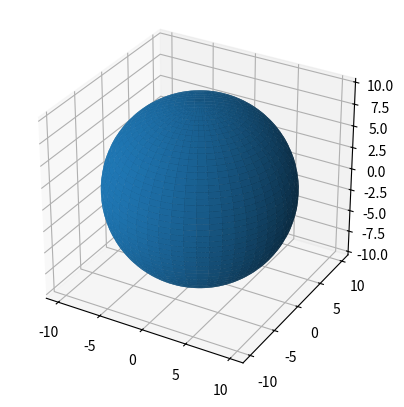
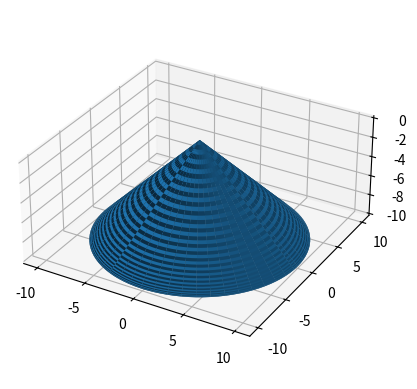
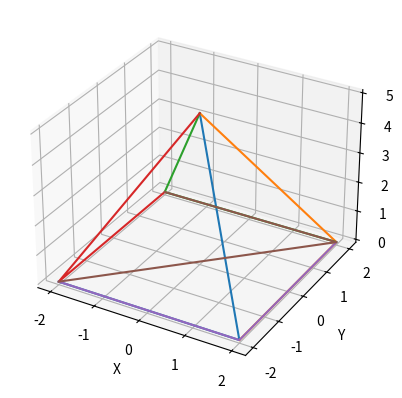
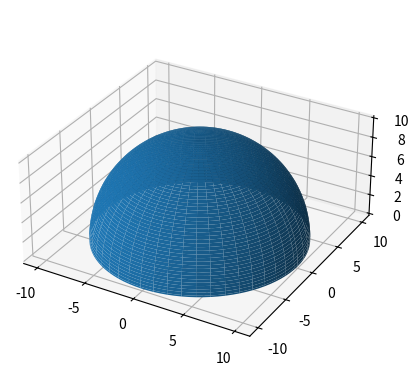
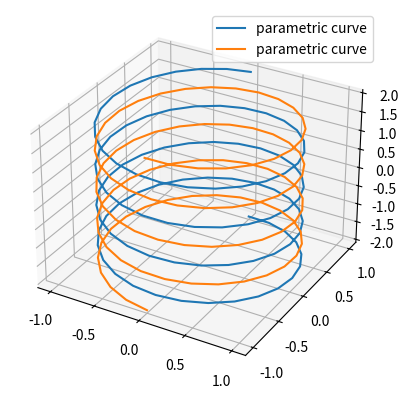

Write Python code to recreate these figures, in order.
import numpy as np
import matplotlib.pyplot as plt


# sfär

def plot_sphere():
    fig = plt.figure()
    ax = fig.add_subplot(projection='3d')

    u = np.linspace(0, 2 * np.pi, 100)
    v = np.linspace(0, np.pi, 100)
    x = 10 * np.outer(np.cos(u), np.sin(v))
    y = 10 * np.outer(np.sin(u), np.sin(v))
    z = 10 * np.outer(np.ones(np.size(u)), np.cos(v))
    
    ax.plot_surface(x, y, z)
    ax.set_aspect('equal')
    plt.show()



# a - kon

def plot_cone():
    fig = plt.figure()
    ax = fig.add_subplot(projection='3d')

    u = np.linspace(0, 2 * np.pi, 100)
    v = np.linspace(0, np.pi, 100)
    x = 10 * np.outer(np.cos(u), np.sin(v))
    y = 10 * np.outer(np.sin(u), np.sin(v))
    z = 10 * np.outer(np.ones(np.size(u)), -np.sin(v))
    
    ax.plot_surface(x, y, z)
    ax.set_aspect('equal')
    plt.show()



# b - pyramid

def plot_pyramid(base_center, base_side_length, height):
    # Define the vertices of the base
    base_vertices = np.array([
        [base_center[0] - base_side_length / 2, base_center[1] - base_side_length / 2, base_center[2]],
        [base_center[0] + base_side_length / 2, base_center[1] - base_side_length / 2, base_center[2]],
        [base_center[0] + base_side_length / 2, base_center[1] + base_side_length / 2, base_center[2]],
        [base_center[0] - base_side_length / 2, base_center[1] + base_side_length / 2, base_center[2]]
    ])

    # Define the apex of the pyramid
    apex = np.array([base_center[0], base_center[1], base_center[2] + height])

    # Vertices of each triangular face
    vertices = [
        [base_vertices[0], base_vertices[1], apex],
        [base_vertices[1], base_vertices[2], apex],
        [base_vertices[2], base_vertices[3], apex],
        [base_vertices[3], base_vertices[0], apex],
        [base_vertices[0], base_vertices[1], base_vertices[2]],
        [base_vertices[0], base_vertices[2], base_vertices[3]]
    ]

    fig = plt.figure()
    ax = fig.add_subplot(111, projection='3d')

    for vertex_set in vertices:
        xs = [vertex[0] for vertex in vertex_set]
        ys = [vertex[1] for vertex in vertex_set]
        zs = [vertex[2] for vertex in vertex_set]
        ax.plot(xs, ys, zs)

    ax.set_xlabel('X')
    ax.set_ylabel('Y')
    ax.set_zlabel('Z')



# c - halvsfär

def plot_half_sphere():
    fig = plt.figure()
    ax = fig.add_subplot(projection='3d')

    u = np.linspace(0, 2 * np.pi, 100)
    v = np.linspace(0, np.pi/2, 100)
    x = 10 * np.outer(np.cos(u), np.sin(v))
    y = 10 * np.outer(np.sin(u), np.sin(v))
    z = 10 * np.outer(np.ones(np.size(u)), np.cos(v))

    ax.plot_surface(x, y, z)
    ax.set_aspect('equal')
    plt.show()



# d - spir

def spiral():
    fig = plt.figure()
    ax = fig.add_subplot(projection='3d')

    # Prepare arrays x, y, z
    theta1 = np.linspace(-4 * np.pi, 4 * np.pi, 100)
    theta2 = np.linspace(-4 * np.pi + np.pi, 4 * np.pi + np.pi, 100)
    z = np.linspace(-2, 2, 100)
    r = 1
    x1 = r * np.sin(theta1)
    y1 = r * np.cos(theta1)
    x2 = r * np.sin(theta2)
    y2 = r * np.cos(theta2)

    ax.plot(x1, y1, z, label='parametric curve')
    ax.plot(x2, y2, z, label='parametric curve')
    ax.legend()

    plt.show()



# Plots the functinons
plot_sphere()
plot_cone() # a
plot_pyramid(np.array([0, 0, 0]), 4, 5) # b
plot_half_sphere() # c
spiral() # d